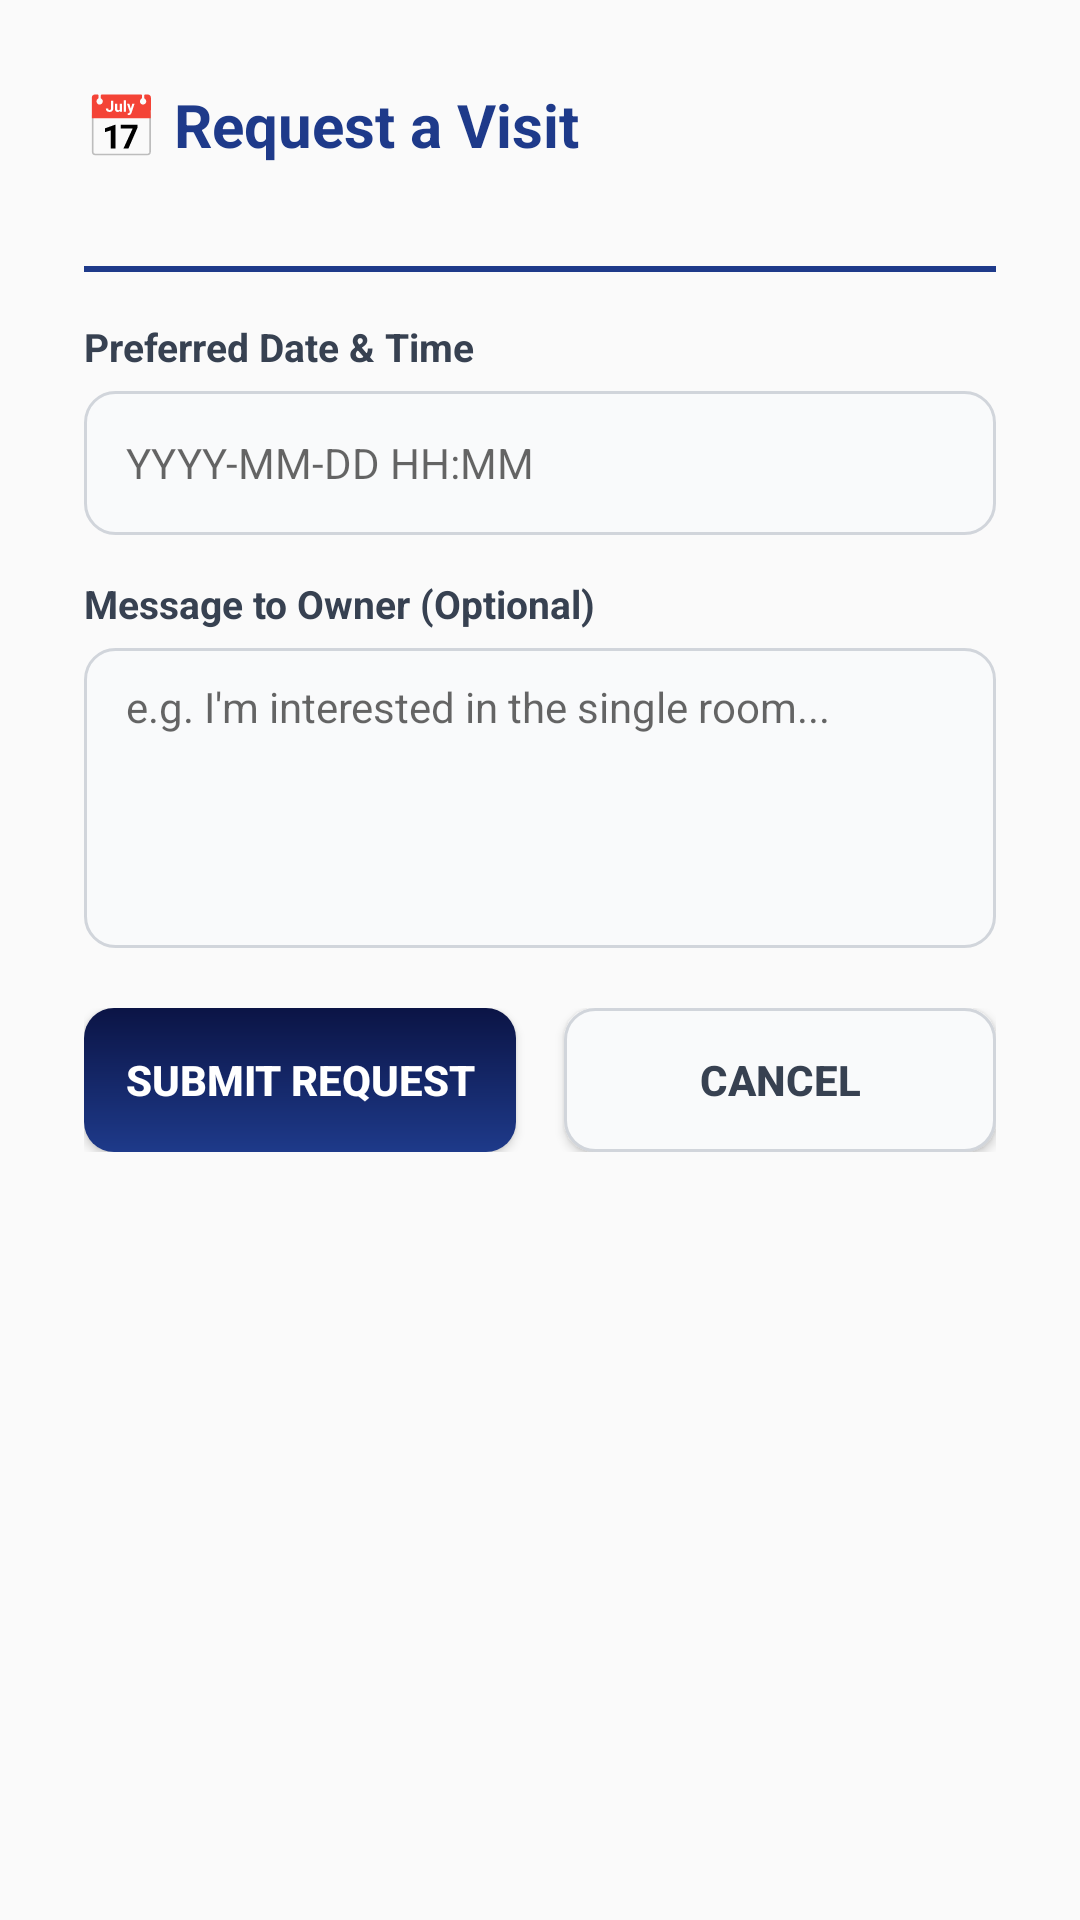

The Android layout XML behind this screen, and the referenced resources:
<!-- AndroidManifest.xml: application theme Theme.BoardMateMobile -->
<!-- res/layout/modal_visit_request.xml -->
<?xml version="1.0" encoding="utf-8"?>
<LinearLayout xmlns:android="http://schemas.android.com/apk/res/android"
    android:layout_width="match_parent"
    android:layout_height="wrap_content"
    android:orientation="vertical"
    android:background="@drawable/rounded_white_card"
    android:padding="28dp"
    android:layout_margin="24dp">

    <TextView
        android:layout_width="wrap_content"
        android:layout_height="wrap_content"
        android:text="📅 Request a Visit"
        android:textColor="#1E3A8A"
        android:textSize="20sp"
        android:textStyle="bold" />

    <TextView
        android:id="@+id/tvVisitHouseName"
        android:layout_width="wrap_content"
        android:layout_height="wrap_content"
        android:layout_marginTop="4dp"
        android:textColor="#6B7280"
        android:textSize="13sp" />

    <View
        android:layout_width="match_parent"
        android:layout_height="2dp"
        android:background="#1E3A8A"
        android:layout_marginTop="12dp"
        android:layout_marginBottom="16dp" />

    <TextView
        android:layout_width="wrap_content"
        android:layout_height="wrap_content"
        android:text="Preferred Date &amp; Time"
        android:textColor="#374151"
        android:textSize="13sp"
        android:textStyle="bold"
        android:layout_marginBottom="6dp" />

    <EditText
        android:id="@+id/etDateTime"
        android:layout_width="match_parent"
        android:layout_height="48dp"
        android:background="@drawable/input_field_bg"
        android:hint="YYYY-MM-DD HH:MM"
        android:inputType="datetime"
        android:paddingStart="14dp"
        android:paddingEnd="14dp"
        android:textSize="14sp" />

    <TextView
        android:layout_width="wrap_content"
        android:layout_height="wrap_content"
        android:text="Message to Owner (Optional)"
        android:textColor="#374151"
        android:textSize="13sp"
        android:textStyle="bold"
        android:layout_marginTop="14dp"
        android:layout_marginBottom="6dp" />

    <EditText
        android:id="@+id/etMessage"
        android:layout_width="match_parent"
        android:layout_height="100dp"
        android:background="@drawable/input_field_bg"
        android:hint="e.g. I'm interested in the single room..."
        android:inputType="textMultiLine"
        android:gravity="top"
        android:paddingStart="14dp"
        android:paddingEnd="14dp"
        android:paddingTop="10dp"
        android:textSize="14sp" />

    <LinearLayout
        android:layout_width="match_parent"
        android:layout_height="wrap_content"
        android:orientation="horizontal"
        android:layout_marginTop="20dp">

        <Button
            android:id="@+id/btnSubmitVisit"
            android:layout_width="0dp"
            android:layout_height="48dp"
            android:layout_weight="1"
            android:layout_marginEnd="8dp"
            android:background="@drawable/btn_primary_bg"
            android:text="Submit Request"
            android:textColor="#FFFFFF"
            android:textStyle="bold" />

        <Button
            android:id="@+id/btnCancelVisit"
            android:layout_width="0dp"
            android:layout_height="48dp"
            android:layout_weight="1"
            android:layout_marginStart="8dp"
            android:background="@drawable/input_field_bg"
            android:text="Cancel"
            android:textColor="#374151"
            android:textStyle="bold" />
    </LinearLayout>
</LinearLayout>
<!-- resources referenced by this layout -->
<resources>
  <!-- drawable btn_primary_bg (drawable) -->
  <?xml version="1.0" encoding="utf-8"?>
  <shape xmlns:android="http://schemas.android.com/apk/res/android">
      <gradient
          android:angle="270"
          android:startColor="#0B1445"
          android:endColor="#1E3A8A"
          android:type="linear" />
      <corners android:radius="10dp" />
  </shape>
  <!-- drawable input_field_bg (drawable) -->
  <?xml version="1.0" encoding="utf-8"?>
  <shape xmlns:android="http://schemas.android.com/apk/res/android">
      <solid android:color="#F9FAFB" />
      <stroke android:width="1dp" android:color="#D1D5DB" />
      <corners android:radius="10dp" />
  </shape>
  <style name="Theme.BoardMateMobile" parent="android:Theme.Material.Light.NoActionBar" />
</resources>
